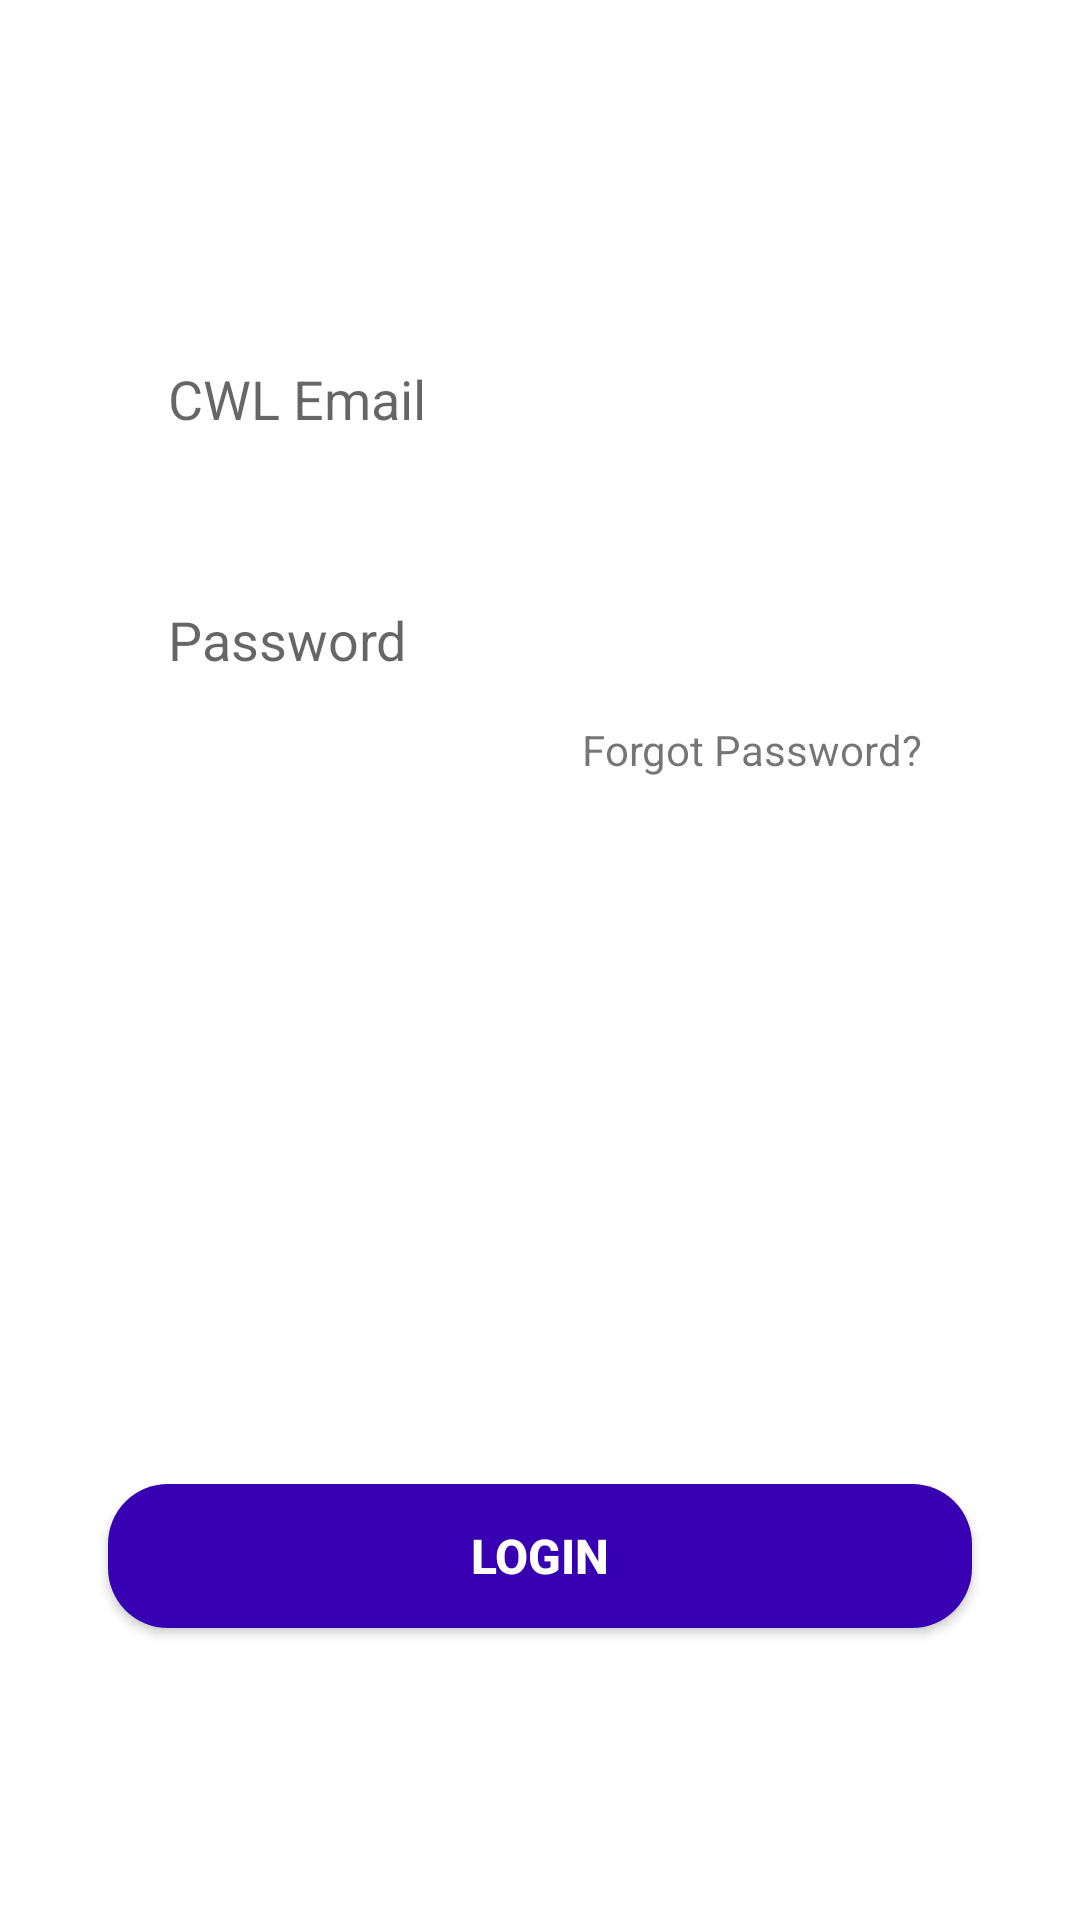

Android layout source for this screen:
<!-- AndroidManifest.xml: application theme Theme.SkipTheLine -->
<!-- res/layout/login_tab_frag.xml -->
<?xml version="1.0" encoding="utf-8"?>
<androidx.constraintlayout.widget.ConstraintLayout xmlns:android="http://schemas.android.com/apk/res/android"
    xmlns:tools="http://schemas.android.com/tools"
    android:layout_width="match_parent"
    android:layout_height="match_parent"
    xmlns:app="http://schemas.android.com/apk/res-auto">

    <EditText
        android:id="@+id/cardHolderNameTV"
        android:layout_width="0dp"
        android:layout_height="wrap_content"
        android:background="@drawable/text_bg"
        android:hint="CWL Email"
        android:paddingLeft="20dp"
        android:paddingTop="10dp"
        android:paddingBottom="10dp"
        app:layout_constraintBottom_toBottomOf="parent"
        app:layout_constraintEnd_toEndOf="parent"
        app:layout_constraintStart_toStartOf="parent"
        app:layout_constraintTop_toTopOf="parent"
        app:layout_constraintVertical_bias="0.186"
        app:layout_constraintWidth_percent=".8"></EditText>

    <EditText
        android:id="@+id/pass"
        android:layout_width="0dp"
        android:layout_height="wrap_content"
        android:hint="Password"
        android:background="@drawable/text_bg"
        android:paddingLeft="20dp"
        android:paddingTop="10dp"
        android:paddingBottom="10dp"
        app:layout_constraintBottom_toBottomOf="parent"
        app:layout_constraintEnd_toEndOf="parent"
        app:layout_constraintStart_toStartOf="parent"
        app:layout_constraintTop_toBottomOf="@+id/cardHolderNameTV"
        app:layout_constraintVertical_bias="0.082"
        app:layout_constraintWidth_percent=".8"></EditText>

    <Button
        android:id="@+id/payCreditCardBtn"
        android:layout_width="0dp"
        android:layout_height="wrap_content"
        android:background="@drawable/button_bg"
        android:text="Login"
        android:textColor="@color/white"
        android:textSize="16sp"
        android:textStyle="bold"
        app:layout_constraintBottom_toBottomOf="parent"
        app:layout_constraintEnd_toEndOf="parent"
        app:layout_constraintStart_toStartOf="parent"
        app:layout_constraintTop_toBottomOf="@+id/forgotpass"
        app:layout_constraintVertical_bias=".7"
        app:layout_constraintWidth_percent=".8" />

    <TextView
        android:id="@+id/forgotpass"
        android:layout_width="125dp"
        android:layout_height="27dp"
        android:layout_marginTop="5dp"
        android:layout_marginRight="5dp"
        android:text="Forgot Password?"
        app:layout_constraintBottom_toBottomOf="parent"
        app:layout_constraintEnd_toEndOf="@id/pass"
        app:layout_constraintHorizontal_bias="1"
        app:layout_constraintStart_toStartOf="parent"
        app:layout_constraintTop_toBottomOf="@id/pass"
        app:layout_constraintVertical_bias="0"></TextView>
</androidx.constraintlayout.widget.ConstraintLayout>
<!-- resources referenced by this layout -->
<resources>
  <color name="white">#FFFFFFFF</color>
  <!-- drawable button_bg (drawable) -->
  <?xml version="1.0" encoding="utf-8"?>
  <shape xmlns:android="http://schemas.android.com/apk/res/android">
  <corners android:radius="20dp"/>
      <solid android:color="@color/purple_700"></solid>
  
  </shape>
  <style name="Theme.SkipTheLine" parent="Theme.MaterialComponents.DayNight.DarkActionBar">
          
          <item name="colorPrimary">@color/purple_500</item>
          <item name="colorPrimaryVariant">@color/purple_700</item>
          <item name="colorOnPrimary">@color/black</item>
          
          <item name="colorSecondary">@color/teal_200</item>
          <item name="colorSecondaryVariant">@color/teal_700</item>
          <item name="colorOnSecondary">@color/black</item>
          
          <item name="android:statusBarColor" tools:targetApi="l">?attr/colorPrimaryVariant</item>
          
  
      </style>
  <color name="purple_700">#FF3700B3</color>
  <color name="purple_500">#FF6200EE</color>
  <color name="black">#FF000000</color>
  <color name="teal_200">#FF03DAC5</color>
  <color name="teal_700">#FF018786</color>
</resources>
